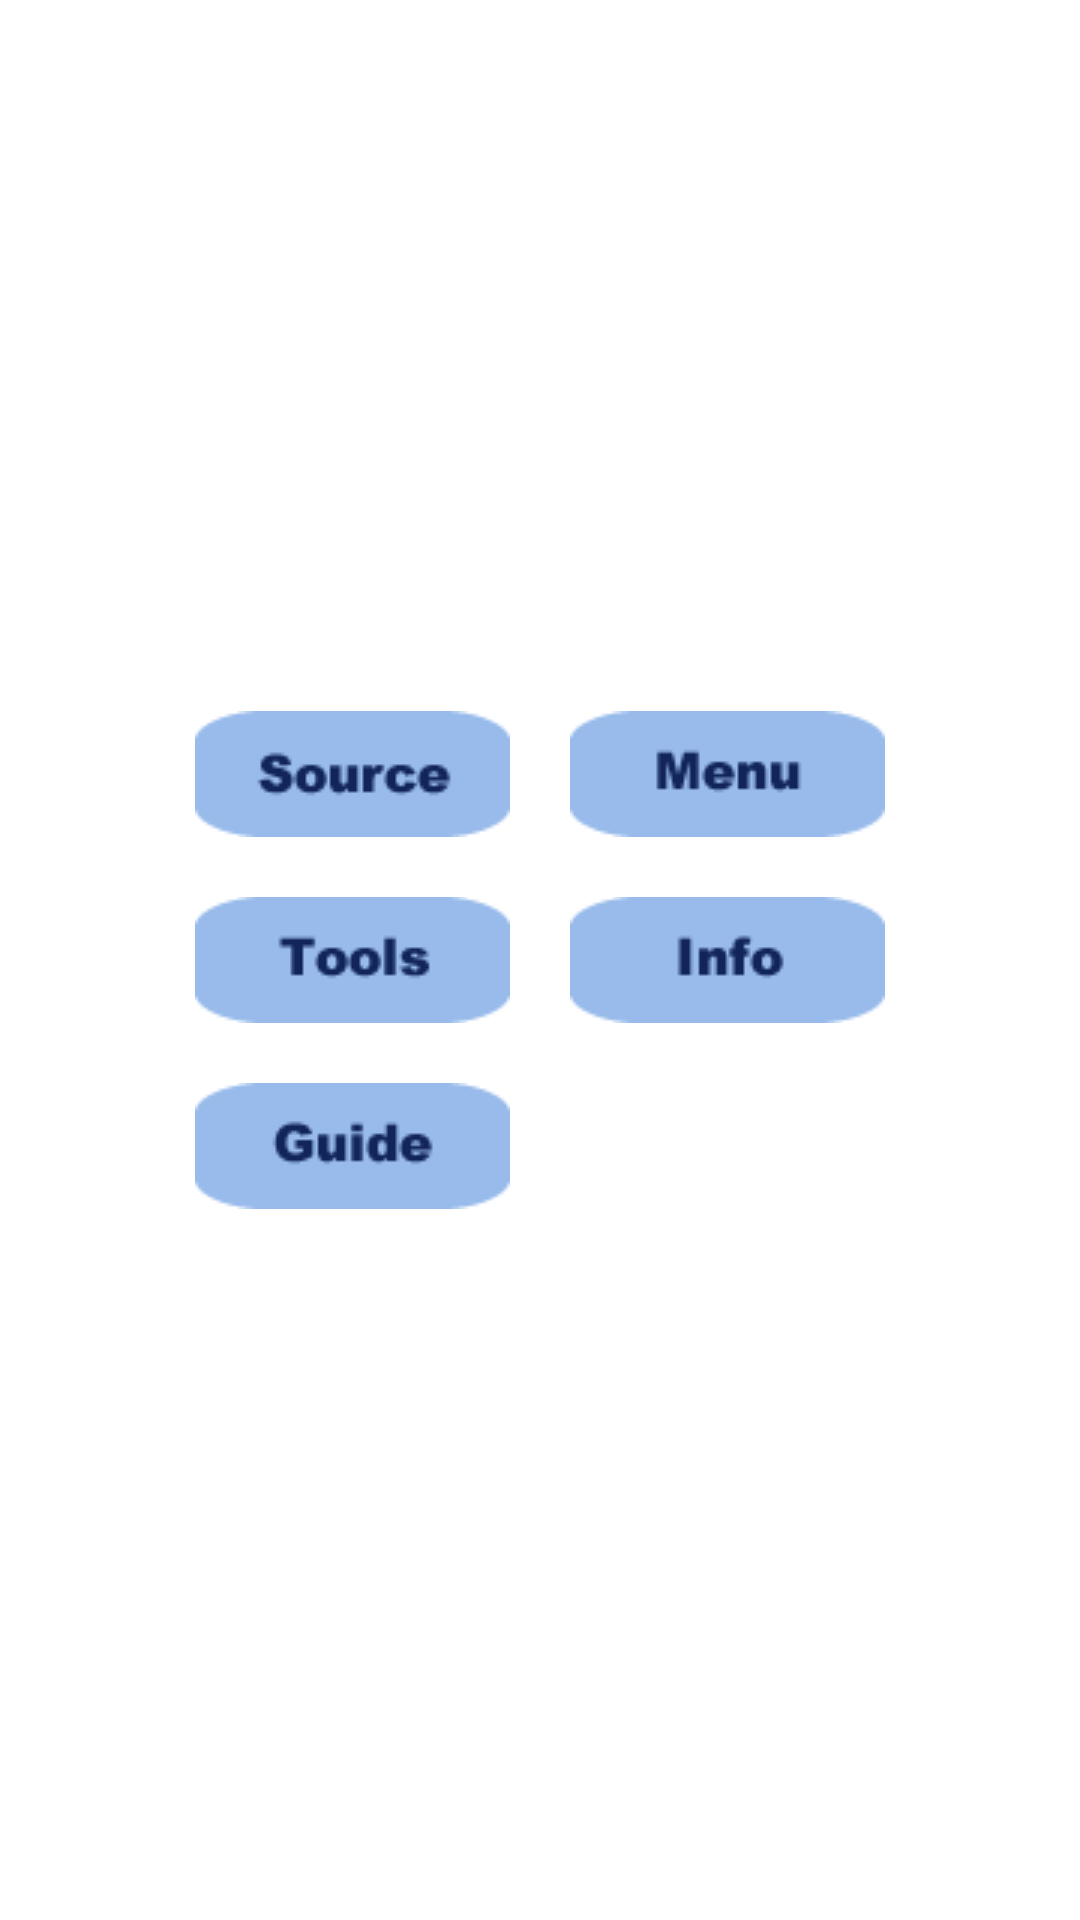

Layout XML and referenced resources for this Android screen:
<!-- AndroidManifest.xml: application theme AppTheme -->
<!-- res/layout/fragment_f_misc_buttons.xml -->
<FrameLayout xmlns:android="http://schemas.android.com/apk/res/android"
    xmlns:tools="http://schemas.android.com/tools" android:layout_width="match_parent"
    android:layout_height="match_parent" tools:context="com.consof.universalremote.fMiscButtons">

    

    <GridLayout
        android:layout_width="wrap_content"
        android:layout_height="wrap_content"
        android:layout_gravity="center">

        <ImageButton
            android:layout_width="wrap_content"
            android:layout_height="wrap_content"
            android:id="@+id/btnSource"
            android:layout_row="0"
            android:layout_column="0"
            android:background="@android:color/transparent"
            android:src="@drawable/source"
            android:layout_margin="10dp" />

        <ImageButton
            android:layout_width="wrap_content"
            android:layout_height="wrap_content"
            android:id="@+id/btnMenu"
            android:layout_row="0"
            android:layout_column="1"
            android:src="@drawable/menu"
            android:background="@android:color/transparent"
            android:layout_margin="10dp" />

        <ImageButton
            android:layout_width="wrap_content"
            android:layout_height="wrap_content"
            android:id="@+id/btnTools"
            android:layout_row="1"
            android:layout_column="0"
            android:background="@android:color/transparent"
            android:src="@drawable/tools"
            android:layout_margin="10dp" />

        <ImageButton
            android:layout_width="wrap_content"
            android:layout_height="wrap_content"
            android:id="@+id/btnInfo"
            android:layout_row="1"
            android:layout_column="1"
            android:src="@drawable/info"
            android:background="@android:color/transparent"
            android:layout_margin="10dp" />

        <ImageButton
            android:layout_width="wrap_content"
            android:layout_height="wrap_content"
            android:id="@+id/imageButton29"
            android:layout_row="2"
            android:layout_column="0"
            android:background="@android:color/transparent"
            android:src="@drawable/guide"
            android:layout_margin="10dp" />
    </GridLayout>
</FrameLayout>
<!-- resources referenced by this layout -->
<resources>
  <!-- drawable guide: png bitmap (drawable, 65255 bytes) -->
  <!-- drawable info: png bitmap (drawable, 64976 bytes) -->
  <!-- drawable menu: png bitmap (drawable, 64867 bytes) -->
  <!-- drawable source: png bitmap (drawable, 65398 bytes) -->
  <!-- drawable tools: png bitmap (drawable, 64701 bytes) -->
</resources>
